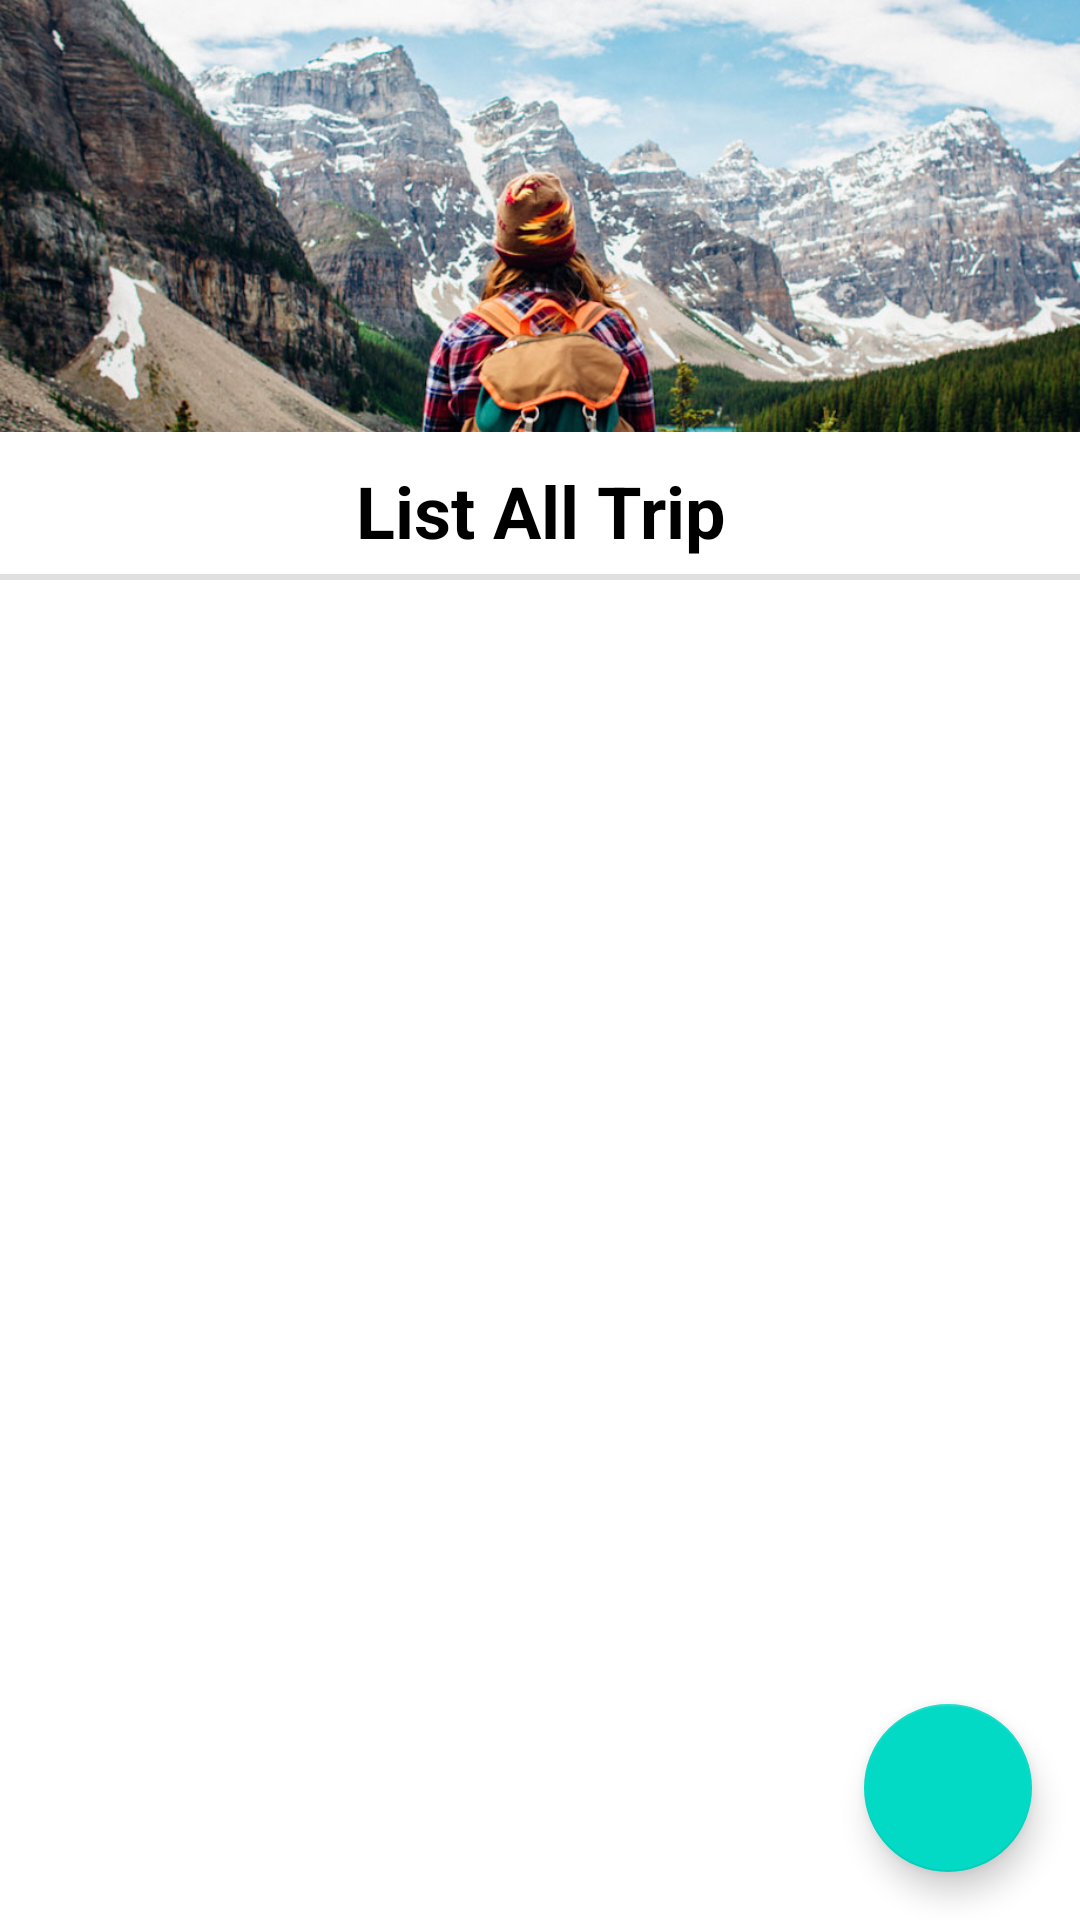

Produce the Android XML layout that renders to this screen, including the resource entries it uses.
<!-- AndroidManifest.xml: application theme Theme.TripProject -->
<!-- res/layout/fragment_main.xml -->
<?xml version="1.0" encoding="utf-8"?>
<androidx.constraintlayout.widget.ConstraintLayout xmlns:android="http://schemas.android.com/apk/res/android"
    xmlns:tools="http://schemas.android.com/tools"
    android:layout_width="match_parent"
    android:layout_height="match_parent"
    xmlns:app="http://schemas.android.com/apk/res-auto"
    tools:context=".MainFragment"
    app:layout_behavior="@string/appbar_scrolling_view_behavior">

    <ImageView
        android:id="@+id/app_bar_image"
        android:layout_width="match_parent"
        android:layout_height="144dp"
        android:src="@drawable/a"
        android:scaleType="centerCrop"
        app:layout_constraintTop_toTopOf="parent"/>


    <TextView
        android:id="@+id/listTrip"
        android:layout_width="match_parent"
        android:layout_height="wrap_content"
        android:layout_marginTop="10dp"
        android:gravity="center"
        android:text="@string/tripsTitle"
        android:textColor="@color/black"
        android:textSize="24dp"
        android:textStyle="bold"
        app:layout_constraintTop_toBottomOf="@id/app_bar_image"
        tools:layout_editor_absoluteX="0dp" />

    <View
        android:id="@+id/view_lay"
        android:layout_width="match_parent"
        android:layout_height="2dp"
        android:layout_marginTop="5dp"
        android:background="?android:attr/listDivider"
        app:layout_constraintTop_toBottomOf="@+id/listTrip"/>


    <androidx.recyclerview.widget.RecyclerView
        android:id="@+id/recyclerview"
        android:layout_width="match_parent"
        android:layout_height="0dp"
        android:layout_marginTop="5dp"
        android:clickable="true"
        android:focusable="true"
        android:scrollbars="vertical"
        app:layout_constraintBaseline_toTopOf="parent"
        app:layout_constraintBottom_toBottomOf="parent"
        app:layout_constraintEnd_toEndOf="parent"
        app:layout_constraintStart_toStartOf="parent"
        app:layout_constraintTop_toBottomOf="@+id/listTrip" />

    <com.google.android.material.floatingactionbutton.FloatingActionButton
        android:id="@+id/fabAddTrip"
        android:layout_width="wrap_content"
        android:layout_height="wrap_content"
        android:layout_marginEnd="16dp"
        android:layout_marginBottom="16dp"
        android:clickable="true"
        android:src="@drawable/ic_baseline_add_24"
        app:layout_constraintBottom_toBottomOf="parent"
        app:layout_constraintEnd_toEndOf="parent"
        />

    <TextView
        android:id="@+id/empty_trip"
        android:layout_width="wrap_content"
        android:layout_height="wrap_content"
        android:text=""
        android:textColor="#E60A0A"
        app:layout_constraintBottom_toBottomOf="parent"
        app:layout_constraintEnd_toEndOf="parent"
        app:layout_constraintStart_toStartOf="parent"
        app:layout_constraintTop_toBottomOf="@+id/app_bar_image"
         />


</androidx.constraintlayout.widget.ConstraintLayout>
<!-- resources referenced by this layout -->
<resources>
  <!-- drawable a: jpg bitmap (drawable, 154348 bytes) -->
  <string name="tripsTitle"> List All Trip </string>
  <style name="Theme.TripProject" parent="Theme.MaterialComponents.DayNight.DarkActionBar">
          
          <item name="colorPrimary">@color/purple_500</item>
          <item name="colorPrimaryVariant">@color/purple_700</item>
          <item name="colorOnPrimary">@color/white</item>
          
          <item name="colorSecondary">@color/teal_200</item>
          <item name="colorSecondaryVariant">@color/teal_700</item>
          <item name="colorOnSecondary">@color/black</item>
          
          <item name="android:statusBarColor" tools:targetApi="l">?attr/colorPrimaryVariant</item>
          
      </style>
  <!-- not gathered from this repository: default colours our renderer supplied (Android Studio template values) -->
  <color name="purple_500">#FF6200EE</color>
  <color name="purple_700">#FF3700B3</color>
  <color name="teal_200">#FF03DAC5</color>
  <color name="teal_700">#FF018786</color>
  <color name="black">#FF000000</color>
  <color name="white">#FFFFFFFF</color>
</resources>
